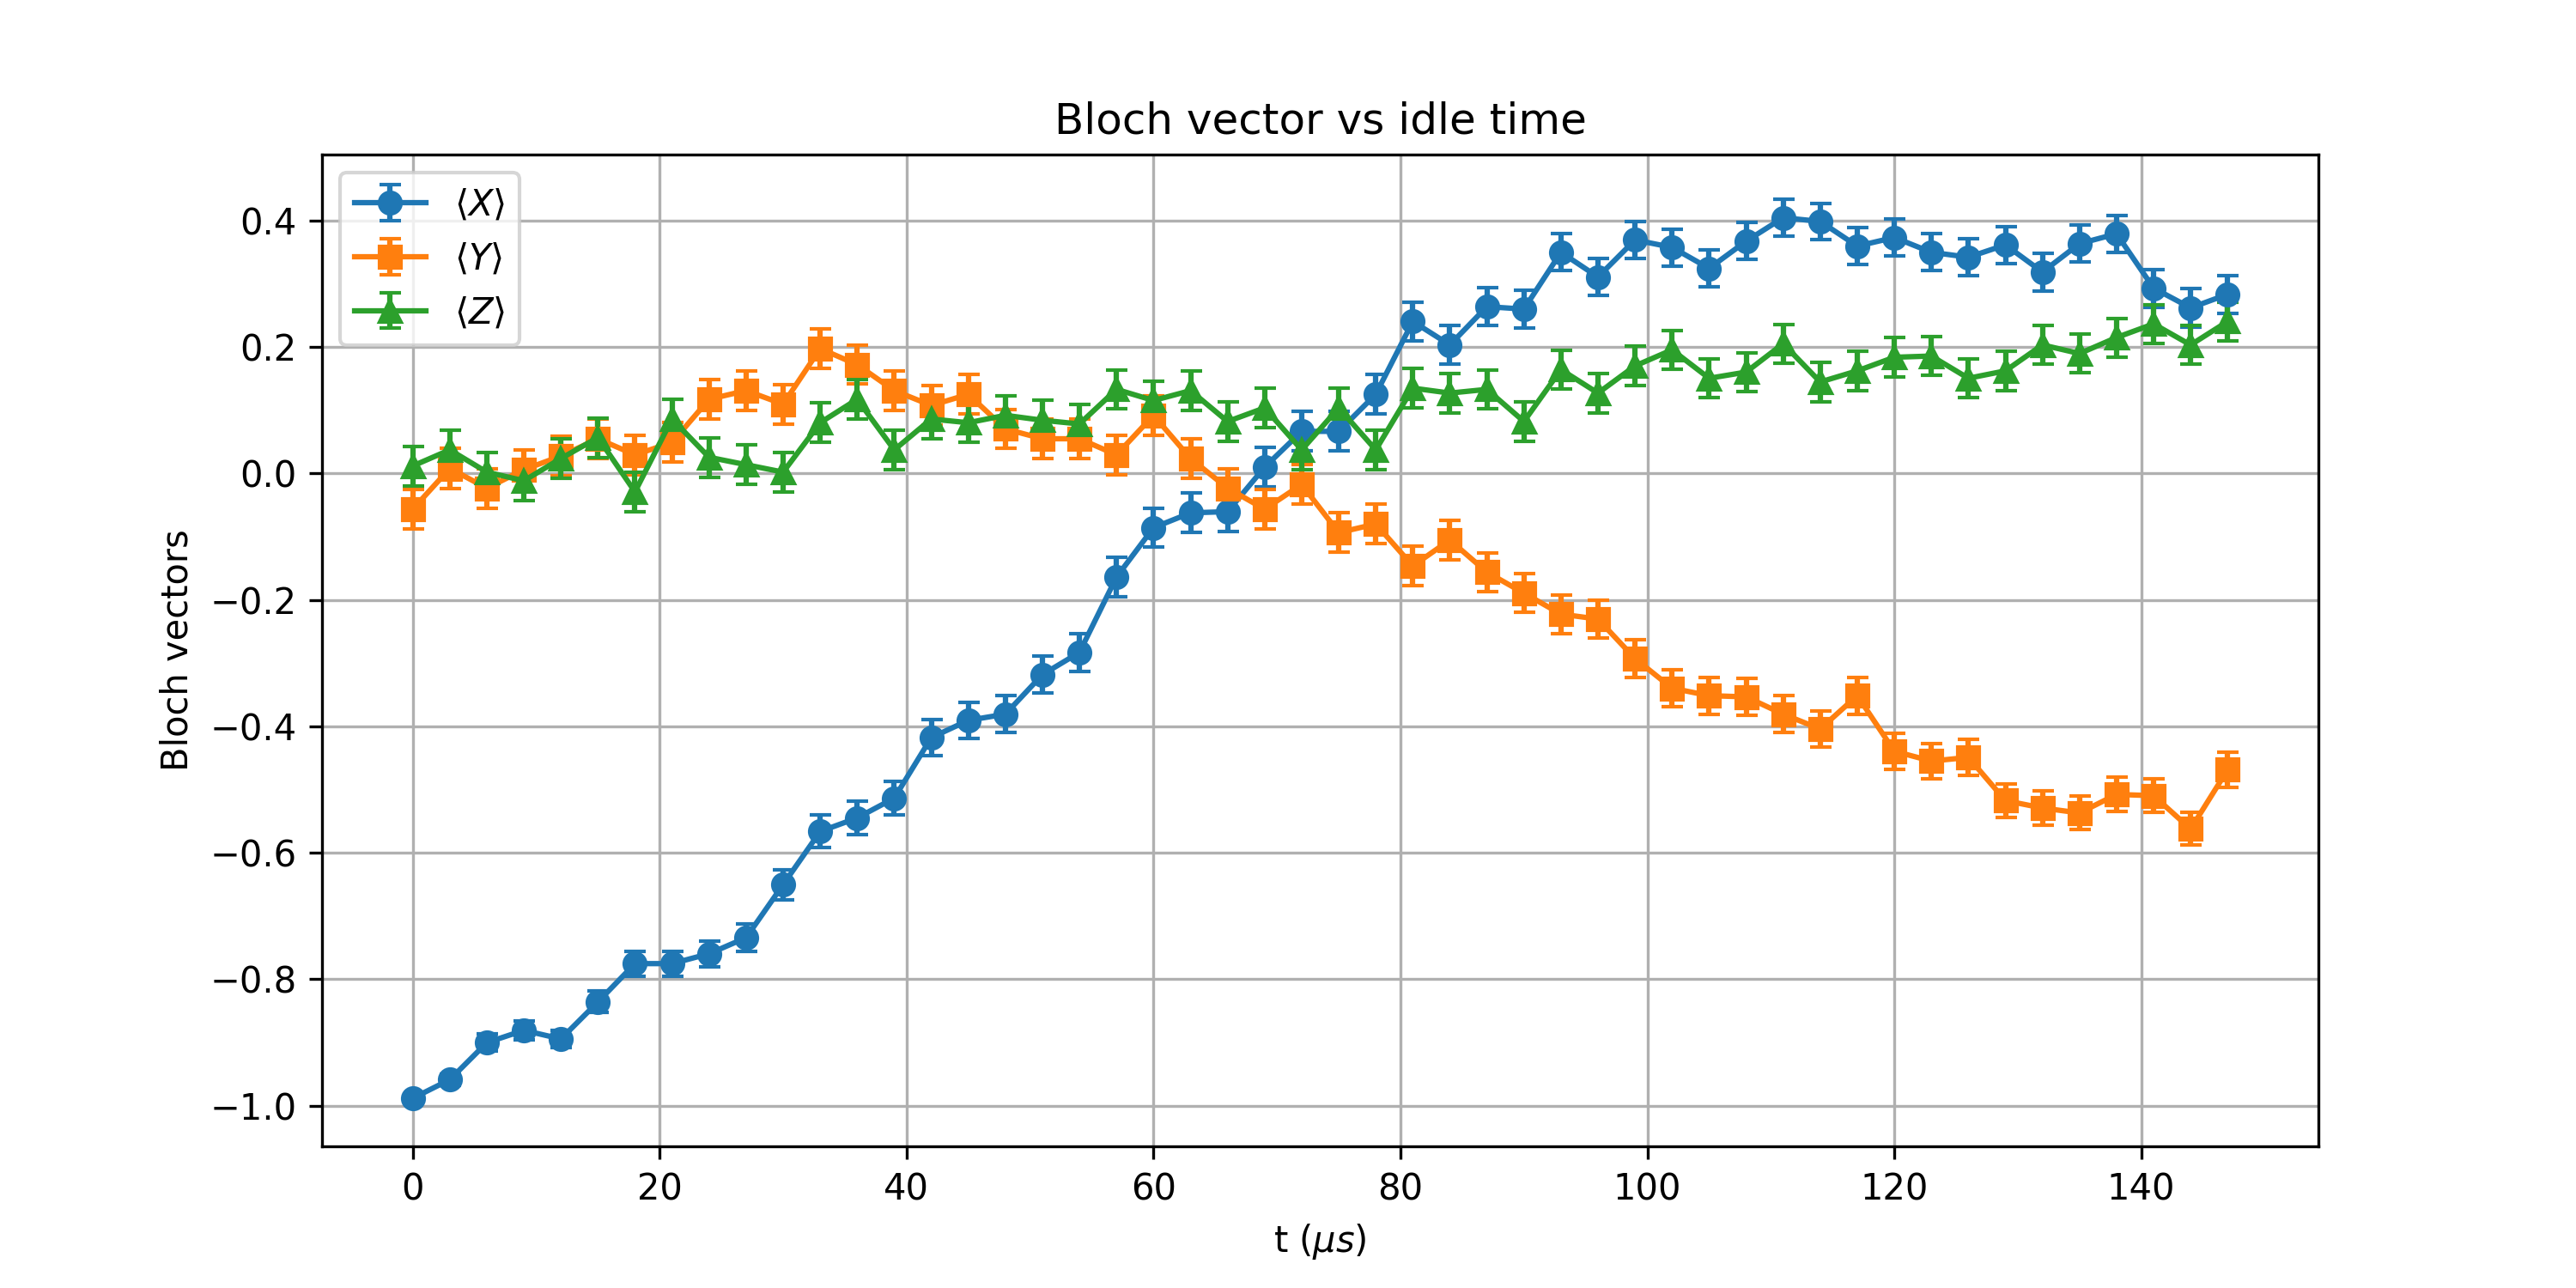

The file beside this chart, header and first rows:
t_us, X_mean, Y_mean, Z_mean, X_std, Y_std, Z_std
0.0, -0.9883, -0.05664, 0.01172, 0.00477, 0.0312, 0.03125
3, -0.959, 0.007812, 0.03711, 0.008858, 0.03125, 0.03123
6, -0.9004, -0.02344, 0.001953, 0.0136, 0.03124, 0.03125
9, -0.8809, 0.005859, -0.01172, 0.01479, 0.03125, 0.03125
12, -0.8945, 0.02734, 0.02344, 0.01397, 0.03124, 0.03124
15, -0.8359, 0.05469, 0.05664, 0.01715, 0.0312, 0.0312
18, -0.7754, 0.0293, -0.0293, 0.01973, 0.03124, 0.03124
21.0, -0.7754, 0.04883, 0.08594, 0.01973, 0.03121, 0.03113
24, -0.7598, 0.1172, 0.02539, 0.02032, 0.03103, 0.03124
27.0, -0.7344, 0.1309, 0.01367, 0.02121, 0.03098, 0.03125
30, -0.6504, 0.1094, 0.001953, 0.02374, 0.03106, 0.03125
33, -0.5664, 0.1973, 0.08008, 0.02575, 0.03064, 0.03115
36, -0.5449, 0.1719, 0.1172, 0.0262, 0.03078, 0.03103
39.0, -0.5137, 0.1309, 0.03711, 0.02681, 0.03098, 0.03123
42.0, -0.418, 0.1074, 0.08594, 0.02839, 0.03107, 0.03113
45, -0.3906, 0.125, 0.08008, 0.02877, 0.031, 0.03115
48, -0.3809, 0.07031, 0.0918, 0.02889, 0.03117, 0.03112
51, -0.3184, 0.05469, 0.08398, 0.02962, 0.0312, 0.03114
54.0, -0.2832, 0.05469, 0.07812, 0.02997, 0.0312, 0.03115
57, -0.1641, 0.0293, 0.1328, 0.03083, 0.03124, 0.03097
60, -0.08594, 0.0918, 0.1152, 0.03113, 0.03112, 0.03104
63.0, -0.0625, 0.02344, 0.1309, 0.03119, 0.03124, 0.03098
66, -0.06055, -0.02344, 0.08203, 0.03119, 0.03124, 0.03114
69.0, 0.009766, -0.05664, 0.1035, 0.03125, 0.0312, 0.03108
72, 0.06641, -0.01758, 0.03711, 0.03118, 0.03125, 0.03123
75.0, 0.06641, -0.09375, 0.1035, 0.03118, 0.03111, 0.03108
78.0, 0.125, -0.08008, 0.03711, 0.031, 0.03115, 0.03123
81, 0.2402, -0.1465, 0.1348, 0.03033, 0.03091, 0.03096
84.0, 0.2031, -0.1055, 0.127, 0.0306, 0.03108, 0.031
87, 0.2637, -0.1562, 0.1328, 0.03014, 0.03087, 0.03097
90, 0.2598, -0.1895, 0.08203, 0.03018, 0.03068, 0.03114
93.0, 0.3496, -0.2227, 0.1641, 0.02928, 0.03047, 0.03083
96, 0.3105, -0.2305, 0.127, 0.0297, 0.03041, 0.031
99.0, 0.3691, -0.293, 0.1699, 0.02904, 0.02988, 0.0308
102, 0.3574, -0.3398, 0.1953, 0.02919, 0.02939, 0.03065
105, 0.3242, -0.3516, 0.1504, 0.02956, 0.02926, 0.03089
108.0, 0.3672, -0.3535, 0.1602, 0.02907, 0.02923, 0.03085
111, 0.4043, -0.3809, 0.2051, 0.02858, 0.02889, 0.03059
114, 0.3984, -0.4043, 0.1445, 0.02866, 0.02858, 0.03092
117, 0.3594, -0.3516, 0.1621, 0.02916, 0.02926, 0.03084
120, 0.373, -0.4395, 0.1836, 0.02899, 0.02807, 0.03072
123, 0.3496, -0.4551, 0.1855, 0.02928, 0.02783, 0.03071
126.0, 0.3418, -0.4492, 0.1504, 0.02937, 0.02792, 0.03089
129.0, 0.3613, -0.5176, 0.1621, 0.02914, 0.02674, 0.03084
132, 0.3184, -0.5293, 0.2031, 0.02962, 0.02651, 0.0306
135, 0.3633, -0.5371, 0.1895, 0.02911, 0.02636, 0.03068
138.0, 0.3789, -0.5078, 0.2148, 0.02892, 0.02692, 0.03052
141, 0.293, -0.5098, 0.2363, 0.02988, 0.02688, 0.03036
144, 0.2617, -0.5625, 0.2031, 0.03016, 0.02584, 0.0306
147.0, 0.2832, -0.4688, 0.2402, 0.02997, 0.0276, 0.03033
